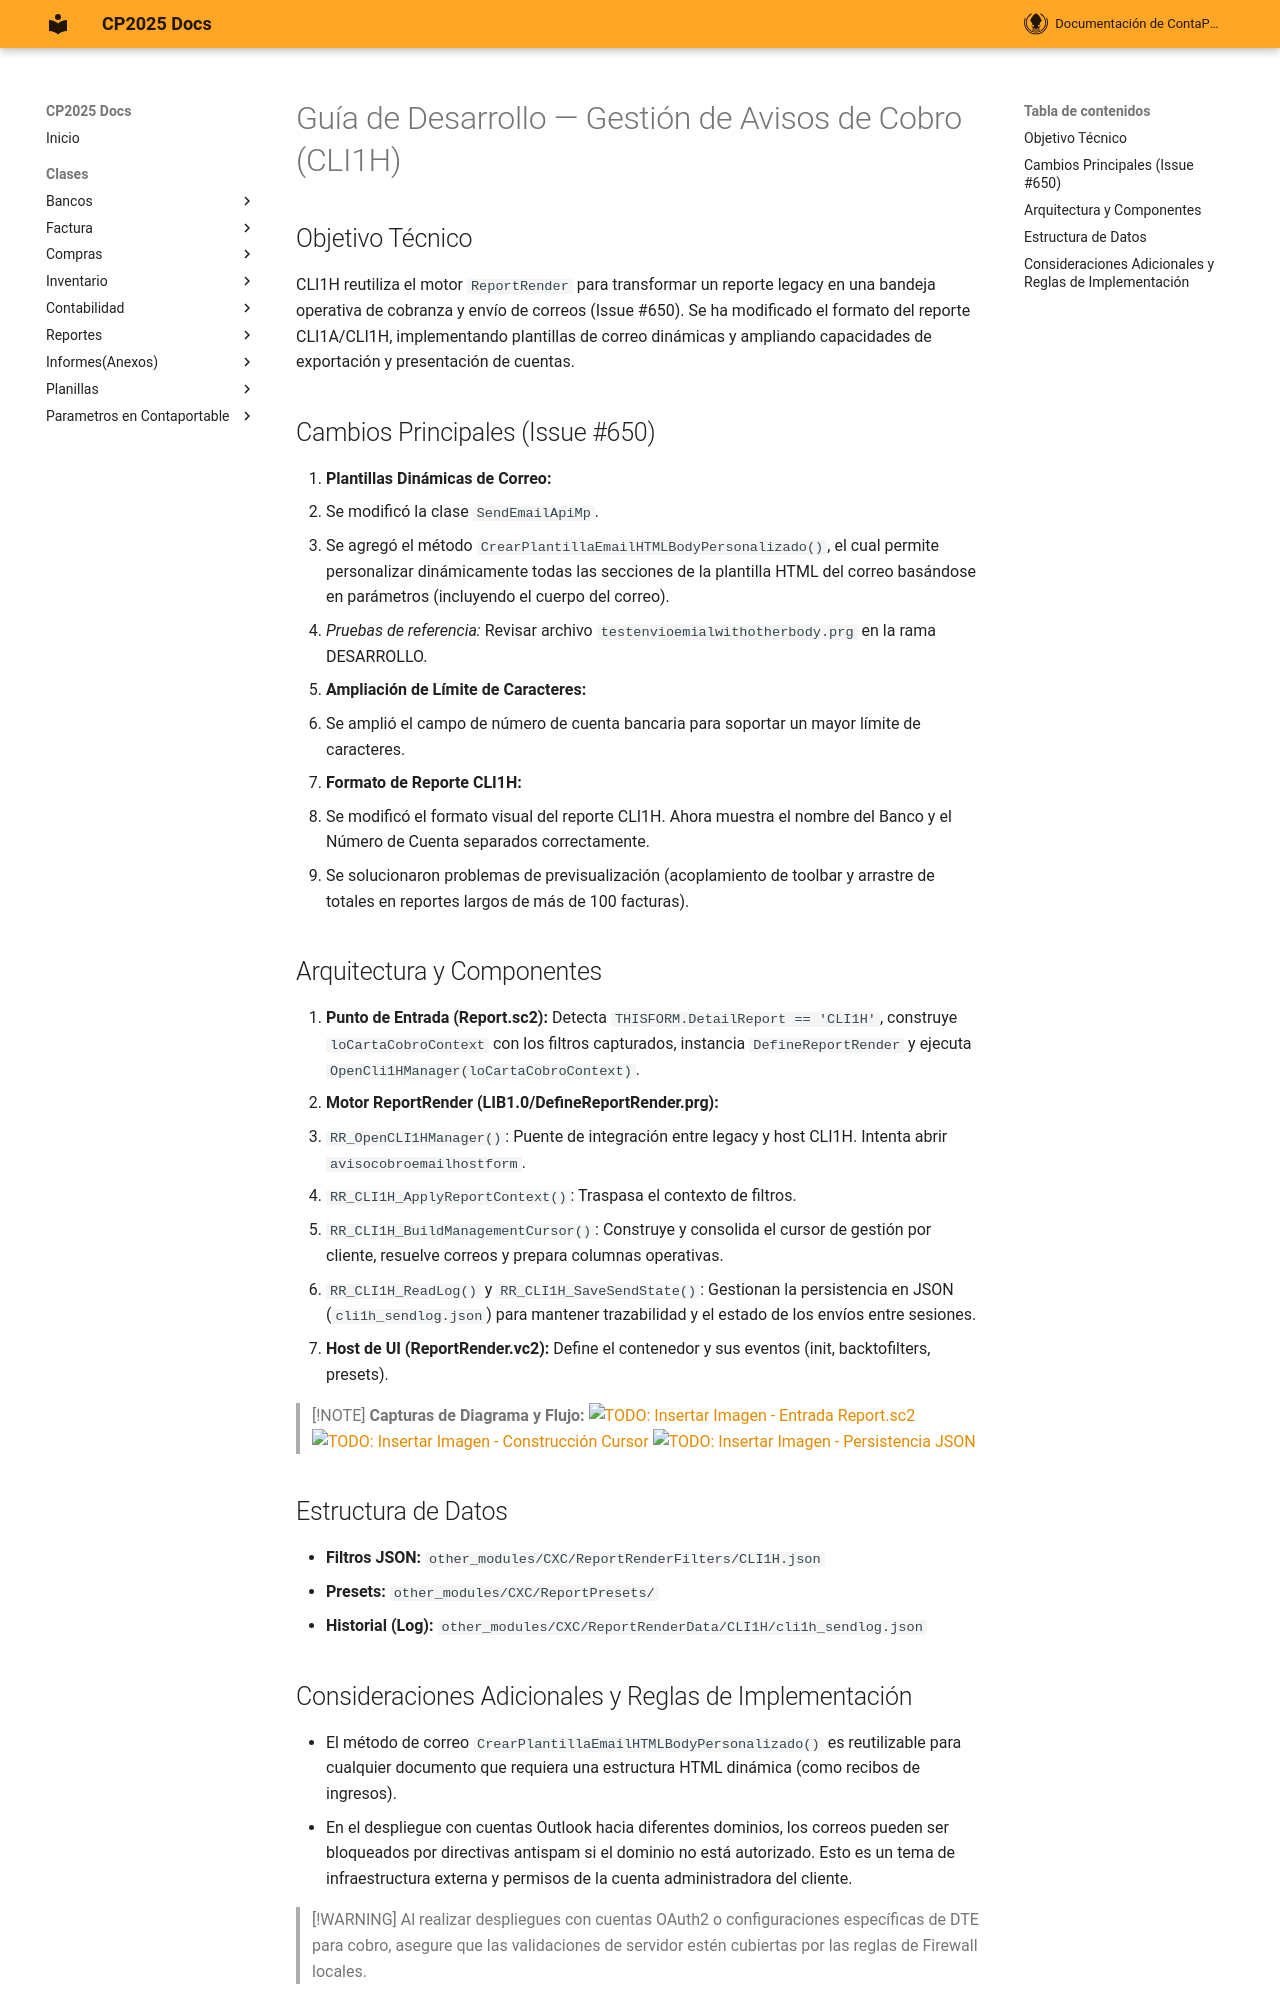

repository: ContaportableDesarrollo03/CPDOCS · page: Reports/categorias/CLI1H_Desarrollador/index.html · generator: mkdocs

# Guía de Desarrollo — Gestión de Avisos de Cobro (CLI1H)

## Objetivo Técnico
CLI1H reutiliza el motor `ReportRender` para transformar un reporte legacy en una bandeja operativa de cobranza y envío de correos (Issue #650). Se ha modificado el formato del reporte CLI1A/CLI1H, implementando plantillas de correo dinámicas y ampliando capacidades de exportación y presentación de cuentas.

## Cambios Principales (Issue #650)
1. **Plantillas Dinámicas de Correo:**
   - Se modificó la clase `SendEmailApiMp`.
   - Se agregó el método `CrearPlantillaEmailHTMLBodyPersonalizado()`, el cual permite personalizar dinámicamente todas las secciones de la plantilla HTML del correo basándose en parámetros (incluyendo el cuerpo del correo).
   - *Pruebas de referencia:* Revisar archivo `testenvioemialwithotherbody.prg` en la rama DESARROLLO.
2. **Ampliación de Límite de Caracteres:**
   - Se amplió el campo de número de cuenta bancaria para soportar un mayor límite de caracteres.
3. **Formato de Reporte CLI1H:**
   - Se modificó el formato visual del reporte CLI1H. Ahora muestra el nombre del Banco y el Número de Cuenta separados correctamente.
   - Se solucionaron problemas de previsualización (acoplamiento de toolbar y arrastre de totales en reportes largos de más de 100 facturas).

## Arquitectura y Componentes
1. **Punto de Entrada (Report.sc2):** Detecta `THISFORM.DetailReport == 'CLI1H'`, construye `loCartaCobroContext` con los filtros capturados, instancia `DefineReportRender` y ejecuta `OpenCli1HManager(loCartaCobroContext)`.
2. **Motor ReportRender (LIB1.0/DefineReportRender.prg):**
   - `RR_OpenCLI1HManager()`: Puente de integración entre legacy y host CLI1H. Intenta abrir `avisocobroemailhostform`.
   - `RR_CLI1H_ApplyReportContext()`: Traspasa el contexto de filtros.
   - `RR_CLI1H_BuildManagementCursor()`: Construye y consolida el cursor de gestión por cliente, resuelve correos y prepara columnas operativas.
   - `RR_CLI1H_ReadLog()` y `RR_CLI1H_SaveSendState()`: Gestionan la persistencia en JSON (`cli1h_sendlog.json`) para mantener trazabilidad y el estado de los envíos entre sesiones.
3. **Host de UI (ReportRender.vc2):** Define el contenedor y sus eventos (init, backtofilters, presets).

> [!NOTE]
> **Capturas de Diagrama y Flujo:**
> ![TODO: Insertar Imagen - Entrada Report.sc2]()
> ![TODO: Insertar Imagen - Construcción Cursor]()
> ![TODO: Insertar Imagen - Persistencia JSON]()

## Estructura de Datos
- **Filtros JSON:** `other_modules/CXC/ReportRenderFilters/CLI1H.json`
- **Presets:** `other_modules/CXC/ReportPresets/`
- **Historial (Log):** `other_modules/CXC/ReportRenderData/CLI1H/cli1h_sendlog.json`
